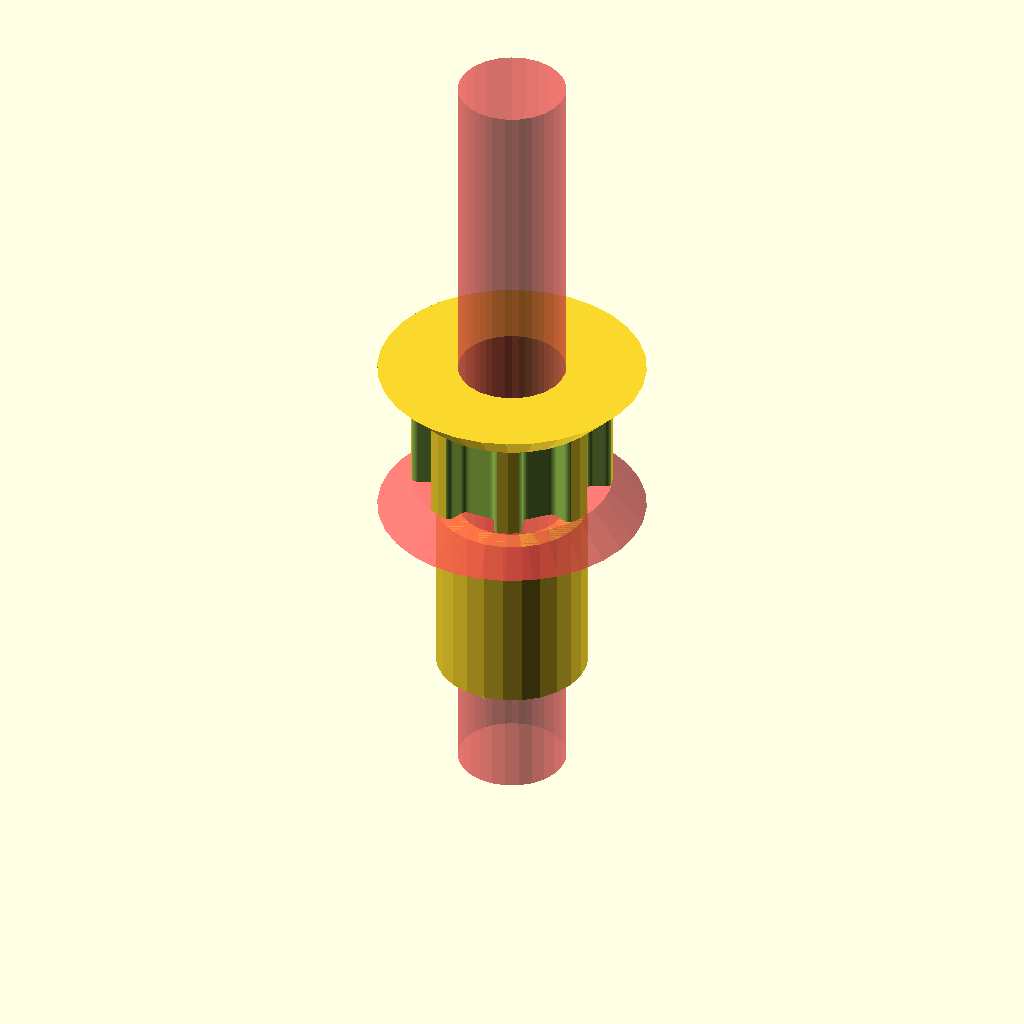
Cell 1 — every parameter at its default value.
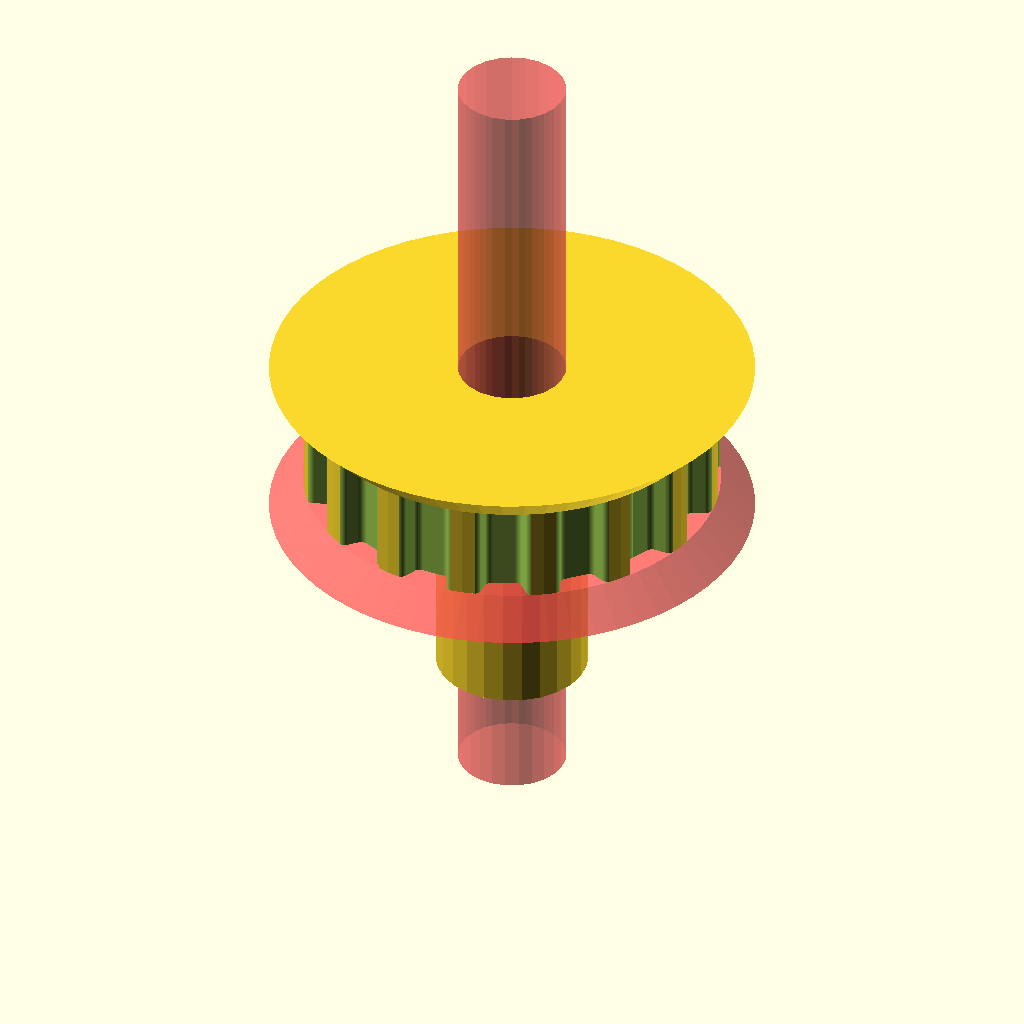
Cell 2: the same model with teeth = 16.
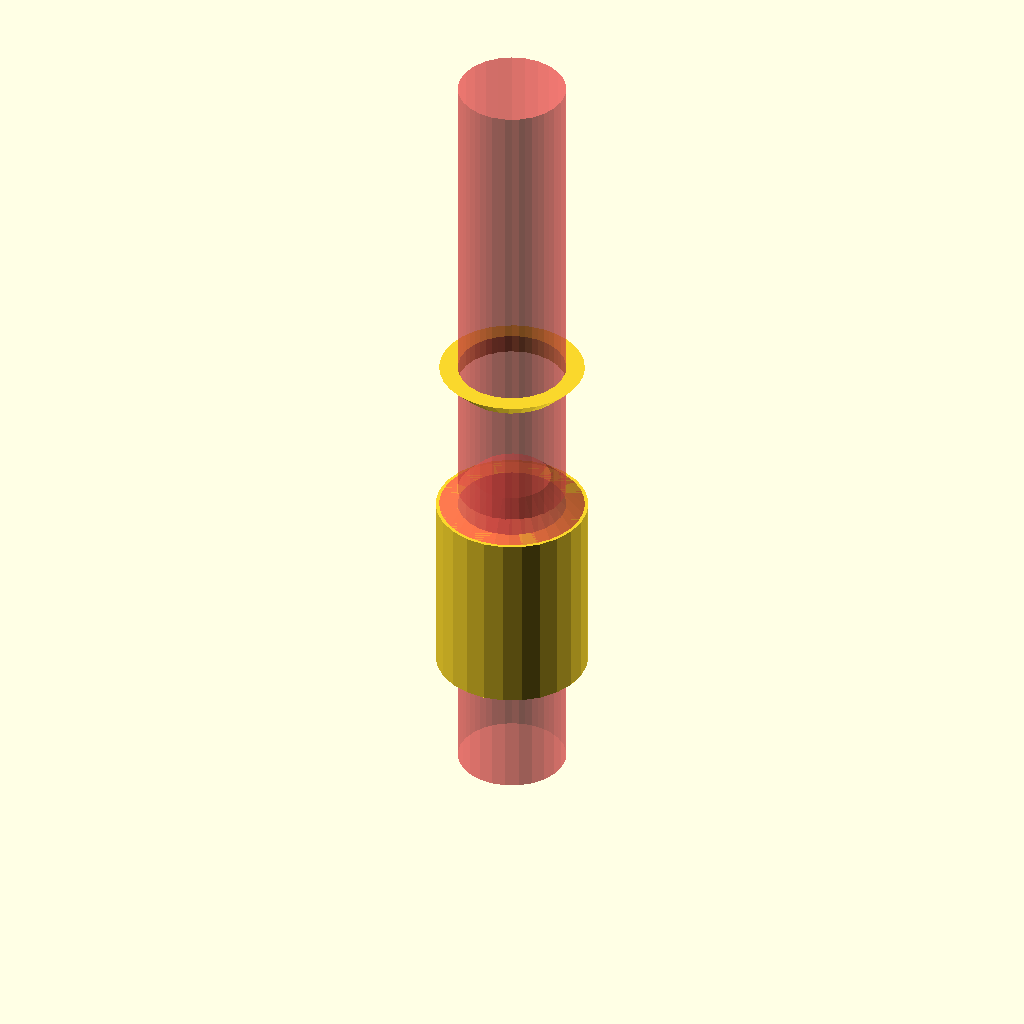
Cell 3: the same model with profile = 12.
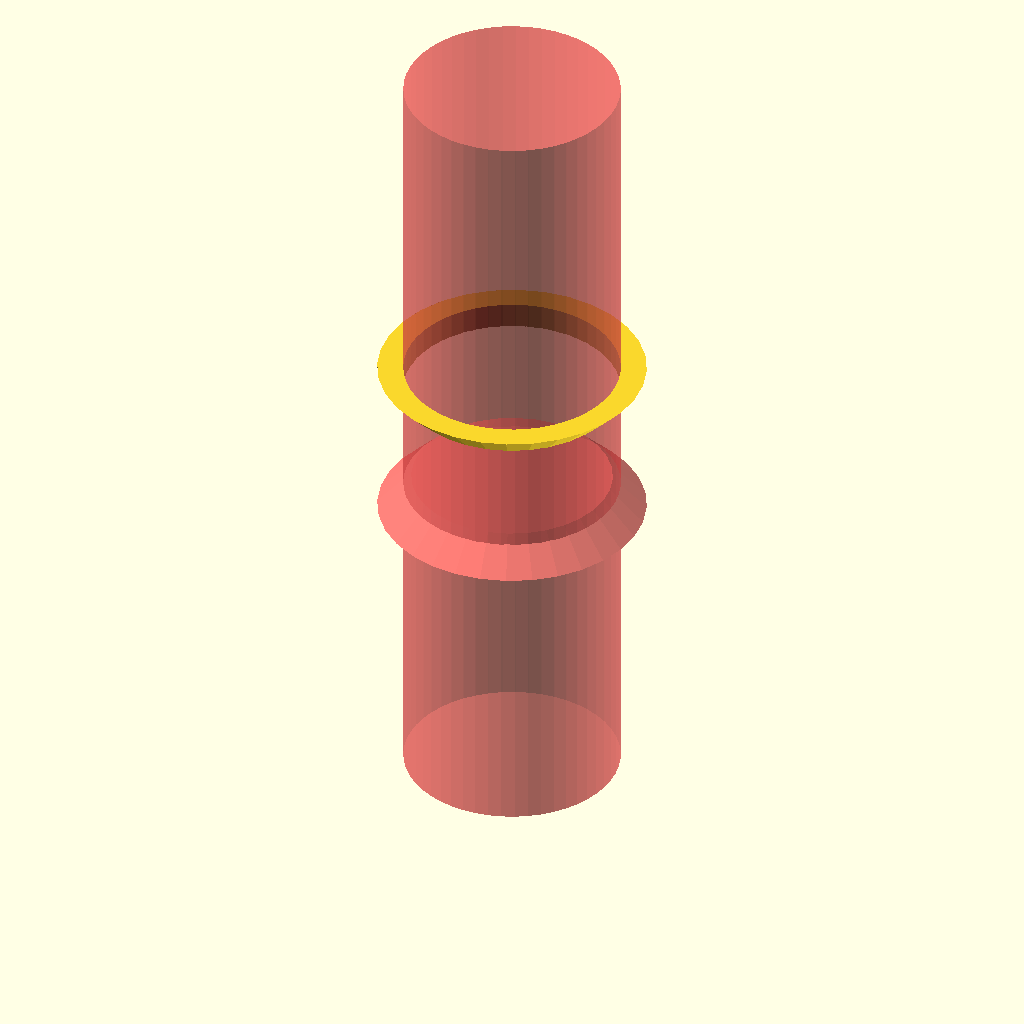
Cell 4 — motor_shaft set to 12.8, the other parameters unchanged.
One fixed orthographic camera (rotation 55°, 0°, 25°; colour scheme Cornfield) for every cell.
The OpenSCAD source (Pulley_Idler_X.scad):
// Parametric Pulley with multiple belt profiles
// by droftarts January 2012

// Based on pulleys by:
// http://www.thingiverse.com/thing:11256 by me!
// https://github.com/prusajr/PrusaMendel by Josef Prusa
// http://www.thingiverse.com/thing:3104 by GilesBathgate
// http://www.thingiverse.com/thing:2079 by nophead

// dxf tooth data from http://oem.cadregister.com/asp/PPOW_Entry.asp?company=915217&elementID=07807803/METRIC/URETH/WV0025/F
// pulley diameter checked and modelled from data at http://www.sdp-si.com/D265/HTML/D265T016.html

/**
 * @name Pulley
 * @category Printed
 * @using 1 x m3 nut, normal or nyloc
 * @using 1 x m3x10 set screw or 1 x m3x8 grub screw
 */


// tuneable constants

teeth = 8;			// Number of teeth, standard Mendel T5 belt = 8, gives Outside Diameter of 11.88mm
profile = 6;		// 1=MXL 2=40DP 3=XL 4=H 5=T2.5 6=T5 7=T10 8=AT5 9=HTD_3mm 10=HTD_5mm 11=HTD_8mm 12=GT2_2mm 13=GT2_3mm 14=GT2_5mm

motor_shaft = 6.4;	// NEMA17 motor shaft exact diameter = 5
m3_dia = 3.5;		// 3mm hole diameter
m3_nut_hex = 1;		// 1 for hex, 0 for square nut
m3_nut_flats = 6;	// normal M3 hex nut exact width = 5.5
m3_nut_depth = 3;	// normal M3 hex nut exact depth = 2.4, nyloc = 4

retainer = 1;		// Belt retainer above teeth, 0 = No, 1 = Yes
retainer_ht = 2;	// height of retainer flange over pulley, standard = 1.5
idler = 0;			// Belt retainer below teeth, 0 = No, 1 = Yes
idler_ht = -2;		// height of idler flange over pulley, standard = 1.5

pulley_t_ht = 5.8;	// length of toothed part of pulley, standard = 12
pulley_b_ht = 0;		// pulley base height, standard = 8. Set to same as idler_ht if you want an idler but no pulley.
pulley_b_dia = 20;	// pulley base diameter, standard = 20
no_of_nuts = 1;		// number of captive nuts required, standard = 1
nut_angle = 90;		// angle between nuts, standard = 90
nut_shaft_distance = 1.2;	// distance between inner face of nut and shaft, can be negative.


//	********************************
//	** Scaling tooth for good fit **
//	********************************
/*	To improve fit of belt to pulley, set the following constant. Decrease or increase by 0.1mm at a time. We are modelling the *BELT* tooth here, not the tooth on the pulley. Increasing the number will *decrease* the pulley tooth size. Increasing the tooth width will also scale proportionately the tooth depth, to maintain the shape of the tooth, and increase how far into the pulley the tooth is indented. Can be negative */

additional_tooth_width = 0.2; //mm

//	If you need more tooth depth than this provides, adjust the following constant. However, this will cause the shape of the tooth to change.

additional_tooth_depth = 0; //mm

// calculated constants

nut_elevation = pulley_b_ht/2;
m3_nut_points = 2*((m3_nut_flats/2)/cos(30)); // This is needed for the nut trap

// The following set the pulley diameter for a given number of teeth

MXL_pulley_dia = tooth_spacing (2.032,0.254);
40DP_pulley_dia = tooth_spacing (2.07264,0.1778);
XL_pulley_dia = tooth_spacing (5.08,0.254);
H_pulley_dia = tooth_spacing (9.525,0.381);
T2_5_pulley_dia = tooth_spaceing_curvefit (0.7467,0.796,1.026);
T5_pulley_dia = tooth_spaceing_curvefit (0.6523,1.591,1.064);
T10_pulley_dia = tooth_spacing (10,0.93);
AT5_pulley_dia = tooth_spaceing_curvefit (0.6523,1.591,1.064);
HTD_3mm_pulley_dia = tooth_spacing (3,0.381);
HTD_5mm_pulley_dia = tooth_spacing (5,0.5715);
HTD_8mm_pulley_dia = tooth_spacing (8,0.6858);
GT2_2mm_pulley_dia = tooth_spacing (2,0.254);
GT2_3mm_pulley_dia = tooth_spacing (3,0.381);
GT2_5mm_pulley_dia = tooth_spacing (5,0.5715);

// The following calls the pulley creation part, and passes the pulley diameter and tooth width to that module

if ( profile == 1 ) { pulley ( "MXL" , MXL_pulley_dia , 0.508 , 1.321 ); }
if ( profile == 2 ) { pulley ( "40 D.P." , 40DP_pulley_dia , 0.457 , 1.226 ); }
if ( profile == 3 ) { pulley ( "XL" , XL_pulley_dia , 1.27, 3.051 ); }
if ( profile == 4 ) { pulley ( "H" , H_pulley_dia ,1.905 , 5.359 ); }
if ( profile == 5 ) { pulley ( "T2.5" , T2_5_pulley_dia , 0.7 , 1.678 ); }
if ( profile == 6 ) { pulley ( "T5" , T5_pulley_dia , 1.19 , 3.264 ); }
if ( profile == 7 ) { pulley ( "T10" , T10_pulley_dia , 2.5 , 6.13 ); }
if ( profile == 8 ) { pulley ( "AT5" , AT5_pulley_dia , 1.19 , 4.268 ); }
if ( profile == 9 ) { pulley ( "HTD 3mm" , HTD_3mm_pulley_dia , 1.289 , 2.27 ); }
if ( profile == 10 ) { pulley ( "HTD 5mm" , HTD_5mm_pulley_dia , 2.199 , 3.781 ); }
if ( profile == 11 ) { pulley ( "HTD 8mm" , HTD_8mm_pulley_dia , 3.607 , 6.603 ); }
if ( profile == 12 ) { pulley ( "GT2 2mm" , GT2_2mm_pulley_dia , 0.764 , 1.494 ); }
if ( profile == 13 ) { pulley ( "GT2 3mm" , GT2_3mm_pulley_dia , 1.169 , 2.31 ); }
if ( profile == 14 ) { pulley ( "GT2 5mm" , GT2_5mm_pulley_dia , 1.969 , 3.952 ); }

// Functions

function tooth_spaceing_curvefit (b,c,d)
	= ((c * pow(teeth,d)) / (b + pow(teeth,d))) * teeth ;

function tooth_spacing(tooth_pitch,pitch_line_offset)
	= (2*((teeth*tooth_pitch)/(3.14159265*2)-pitch_line_offset)) ;

// Main Module

module pulley( belt_type , pulley_OD , tooth_depth , tooth_width )
	{
	echo (str("Belt type = ",belt_type,"; Number of teeth = ",teeth,"; Pulley Outside Diameter = ",pulley_OD,"mm "));
	tooth_distance_from_centre = sqrt( pow(pulley_OD/2,2) - pow((tooth_width+additional_tooth_width)/2,2));
	tooth_width_scale = (tooth_width + additional_tooth_width ) / tooth_width;
	tooth_depth_scale = ((tooth_depth + additional_tooth_depth ) / tooth_depth) ;


//	************************************************************************
//	*** uncomment the following line if pulley is wider than puller base ***
//	************************************************************************

//	translate ([0,0, pulley_b_ht + pulley_t_ht + retainer_ht ]) rotate ([0,180,0])


	difference()
	 {	 
		
		union()
		{
			//base
	
			if ( pulley_b_ht < 2 ) { echo ("CAN'T DRAW PULLEY BASE, HEIGHT LESS THAN 2!!!"); } else {
				rotate_extrude($fn=pulley_b_dia*2)
				{
						square([pulley_b_dia/2-1,pulley_b_ht]);
						square([pulley_b_dia/2,pulley_b_ht-1]);
						translate([pulley_b_dia/2-1,pulley_b_ht-1]) circle(1);
				}
			}
			translate([0,0,-13])cylinder(r=9/2,h=11,$fn=motor_shaft*4);
//			translate([0,0,7.8])cylinder(r=9/2,h=11,$fn=motor_shaft*4);
		difference()
			{
			//shaft - diameter is outside diameter of pulley
			
			translate([0,0,pulley_b_ht]) 
			rotate ([0,0,360/(teeth*4)]) 
			cylinder(r=pulley_OD/2,h=pulley_t_ht, $fn=teeth*4);
	
			//teeth - cut out of shaft
		
			for(i=[1:teeth]) 
			rotate([0,0,i*(360/teeth)])
			translate([0,-tooth_distance_from_centre,pulley_b_ht -1]) 
			scale ([ tooth_width_scale , tooth_depth_scale , 1 ]) 
			{
			if ( profile == 1 ) { MXL();}
			if ( profile == 2 ) { 40DP();}
			if ( profile == 3 ) { XL();}
			if ( profile == 4 ) { H();}
			if ( profile == 5 ) { T2_5();}
			if ( profile == 6 ) { T5();}
			if ( profile == 7 ) { T10();}
			if ( profile == 8 ) { AT5();}
			if ( profile == 9 ) { HTD_3mm();}
			if ( profile == 10 ) { HTD_5mm();}
			if ( profile == 11 ) { HTD_8mm();}
			if ( profile == 12 ) { GT2_2mm();}
			if ( profile == 13 ) { GT2_3mm();}
			if ( profile == 14 ) { GT2_5mm();}
			}

			}
			
		//belt retainer / idler
		if ( retainer > 0 ) {translate ([0,0, pulley_b_ht + pulley_t_ht ]) 
		rotate_extrude($fn=teeth*4)  
		polygon([[0,0],[pulley_OD/2,0],[pulley_OD/2 + retainer_ht , retainer_ht],[0 , retainer_ht],[0,0]]);
		#rotate([0,180,0])rotate_extrude($fn=teeth*4)  
		polygon([[0,0],[pulley_OD/2,0],[pulley_OD/2 + retainer_ht , retainer_ht],[0 , retainer_ht],[0,0]]);}
		
		if ( idler > 0 ) {translate ([0,0, pulley_b_ht - idler_ht ]) 
		rotate_extrude($fn=teeth*4)  
		polygon([[0,0],[pulley_OD/2 + idler_ht,0],[pulley_OD/2 , idler_ht],[0 , idler_ht],[0,0]]);}
	
		}
	   
		//hole for motor shaft
		#translate([0,0,-20])cylinder(r=motor_shaft/2,h=pulley_b_ht + pulley_t_ht + retainer_ht + 40,$fn=motor_shaft*4);
				
		//captive nut and grub screw holes
	
		if ( pulley_b_ht < m3_nut_flats ) { echo ("CAN'T DRAW CAPTIVE NUTS, HEIGHT LESS THAN NUT DIAMETER!!!"); } else {
		if ( (pulley_b_dia - motor_shaft)/2 < m3_nut_depth + 3 ) { echo ("CAN'T DRAW CAPTIVE NUTS, DIAMETER TOO SMALL FOR NUT DEPTH!!!"); } else {
	
			for(j=[1:no_of_nuts]) rotate([0,0,j*nut_angle])
			translate([0,0,nut_elevation])rotate([90,0,0])
	
			union()
			{
				//entrance
				translate([0,-pulley_b_ht/4-0.5,motor_shaft/2+m3_nut_depth/2+nut_shaft_distance]) cube([m3_nut_flats,pulley_b_ht/2+1,m3_nut_depth],center=true);
	
				//nut
				if ( m3_nut_hex > 0 )
					{
						// hex nut
						translate([0,0.25,motor_shaft/2+m3_nut_depth/2+nut_shaft_distance]) rotate([0,0,30]) cylinder(r=m3_nut_points/2,h=m3_nut_depth,center=true,$fn=6);
					} else {
						// square nut
						translate([0,0.25,motor_shaft/2+m3_nut_depth/2+nut_shaft_distance]) cube([m3_nut_flats,m3_nut_flats,m3_nut_depth],center=true);
					}
	
				//grub screw hole
				rotate([0,0,22.5])cylinder(r=m3_dia/2,h=pulley_b_dia/2+1,$fn=8);
			}
		}}
	 }
	   
	}


// Tooth profile modules

module MXL()
	{
	linear_extrude(height=pulley_t_ht+2) polygon([[-0.660421,-0.5],[-0.660421,0],[-0.621898,0.006033],[-0.587714,0.023037],[-0.560056,0.049424],[-0.541182,0.083609],[-0.417357,0.424392],[-0.398413,0.458752],[-0.370649,0.48514],[-0.336324,0.502074],[-0.297744,0.508035],[0.297744,0.508035],[0.336268,0.502074],[0.370452,0.48514],[0.39811,0.458752],[0.416983,0.424392],[0.540808,0.083609],[0.559752,0.049424],[0.587516,0.023037],[0.621841,0.006033],[0.660421,0],[0.660421,-0.5]]);
	}

module 40DP()
	{
	linear_extrude(height=pulley_t_ht+2) polygon([[-0.612775,-0.5],[-0.612775,0],[-0.574719,0.010187],[-0.546453,0.0381],[-0.355953,0.3683],[-0.327604,0.405408],[-0.291086,0.433388],[-0.248548,0.451049],[-0.202142,0.4572],[0.202494,0.4572],[0.248653,0.451049],[0.291042,0.433388],[0.327609,0.405408],[0.356306,0.3683],[0.546806,0.0381],[0.574499,0.010187],[0.612775,0],[0.612775,-0.5]]);
	}

module XL()
	{
	linear_extrude(height=pulley_t_ht+2) polygon([[-1.525411,-1],[-1.525411,0],[-1.41777,0.015495],[-1.320712,0.059664],[-1.239661,0.129034],[-1.180042,0.220133],[-0.793044,1.050219],[-0.733574,1.141021],[-0.652507,1.210425],[-0.555366,1.254759],[-0.447675,1.270353],[0.447675,1.270353],[0.555366,1.254759],[0.652507,1.210425],[0.733574,1.141021],[0.793044,1.050219],[1.180042,0.220133],[1.239711,0.129034],[1.320844,0.059664],[1.417919,0.015495],[1.525411,0],[1.525411,-1]]);
	}

module H()
	{
	linear_extrude(height=pulley_t_ht+2) polygon([[-2.6797,-1],[-2.6797,0],[-2.600907,0.006138],[-2.525342,0.024024],[-2.45412,0.052881],[-2.388351,0.091909],[-2.329145,0.140328],[-2.277614,0.197358],[-2.234875,0.262205],[-2.202032,0.334091],[-1.75224,1.57093],[-1.719538,1.642815],[-1.676883,1.707663],[-1.62542,1.764693],[-1.566256,1.813112],[-1.500512,1.85214],[-1.4293,1.880997],[-1.353742,1.898883],[-1.274949,1.905021],[1.275281,1.905021],[1.354056,1.898883],[1.429576,1.880997],[1.500731,1.85214],[1.566411,1.813112],[1.625508,1.764693],[1.676919,1.707663],[1.719531,1.642815],[1.752233,1.57093],[2.20273,0.334091],[2.235433,0.262205],[2.278045,0.197358],[2.329455,0.140328],[2.388553,0.091909],[2.454233,0.052881],[2.525384,0.024024],[2.600904,0.006138],[2.6797,0],[2.6797,-1]]);
	}

module T2_5()
	{
	linear_extrude(height=pulley_t_ht+2) polygon([[-0.839258,-0.5],[-0.839258,0],[-0.770246,0.021652],[-0.726369,0.079022],[-0.529167,0.620889],[-0.485025,0.67826],[-0.416278,0.699911],[0.416278,0.699911],[0.484849,0.67826],[0.528814,0.620889],[0.726369,0.079022],[0.770114,0.021652],[0.839258,0],[0.839258,-0.5]]);
	}

module T5()
	{
	linear_extrude(height=pulley_t_ht+2) polygon([[-1.632126,-0.5],[-1.632126,0],[-1.568549,0.004939],[-1.507539,0.019367],[-1.450023,0.042686],[-1.396912,0.074224],[-1.349125,0.113379],[-1.307581,0.159508],[-1.273186,0.211991],[-1.246868,0.270192],[-1.009802,0.920362],[-0.983414,0.978433],[-0.949018,1.030788],[-0.907524,1.076798],[-0.859829,1.115847],[-0.80682,1.147314],[-0.749402,1.170562],[-0.688471,1.184956],[-0.624921,1.189895],[0.624971,1.189895],[0.688622,1.184956],[0.749607,1.170562],[0.807043,1.147314],[0.860055,1.115847],[0.907754,1.076798],[0.949269,1.030788],[0.9837,0.978433],[1.010193,0.920362],[1.246907,0.270192],[1.273295,0.211991],[1.307726,0.159508],[1.349276,0.113379],[1.397039,0.074224],[1.450111,0.042686],[1.507589,0.019367],[1.568563,0.004939],[1.632126,0],[1.632126,-0.5]]);
	}

module T10()
	{
	linear_extrude(height=pulley_t_ht+2) polygon([[-3.06511,-1],[-3.06511,0],[-2.971998,0.007239],[-2.882718,0.028344],[-2.79859,0.062396],[-2.720931,0.108479],[-2.651061,0.165675],[-2.590298,0.233065],[-2.539962,0.309732],[-2.501371,0.394759],[-1.879071,2.105025],[-1.840363,2.190052],[-1.789939,2.266719],[-1.729114,2.334109],[-1.659202,2.391304],[-1.581518,2.437387],[-1.497376,2.47144],[-1.408092,2.492545],[-1.314979,2.499784],[1.314979,2.499784],[1.408091,2.492545],[1.497371,2.47144],[1.581499,2.437387],[1.659158,2.391304],[1.729028,2.334109],[1.789791,2.266719],[1.840127,2.190052],[1.878718,2.105025],[2.501018,0.394759],[2.539726,0.309732],[2.59015,0.233065],[2.650975,0.165675],[2.720887,0.108479],[2.798571,0.062396],[2.882713,0.028344],[2.971997,0.007239],[3.06511,0],[3.06511,-1]]);
	}

module AT5()
	{
	linear_extrude(height=pulley_t_ht+2) polygon([[-2.134129,-0.75],[-2.134129,0],[-2.058023,0.005488],[-1.984595,0.021547],[-1.914806,0.047569],[-1.849614,0.082947],[-1.789978,0.127073],[-1.736857,0.179338],[-1.691211,0.239136],[-1.653999,0.305859],[-1.349199,0.959203],[-1.286933,1.054635],[-1.201914,1.127346],[-1.099961,1.173664],[-0.986896,1.18992],[0.986543,1.18992],[1.099614,1.173664],[1.201605,1.127346],[1.286729,1.054635],[1.349199,0.959203],[1.653646,0.305859],[1.690859,0.239136],[1.73651,0.179338],[1.789644,0.127073],[1.849305,0.082947],[1.914539,0.047569],[1.984392,0.021547],[2.057906,0.005488],[2.134129,0],[2.134129,-0.75]]);
	}

module HTD_3mm()
	{
	linear_extrude(height=pulley_t_ht+2) polygon([[-1.135062,-0.5],[-1.135062,0],[-1.048323,0.015484],[-0.974284,0.058517],[-0.919162,0.123974],[-0.889176,0.206728],[-0.81721,0.579614],[-0.800806,0.653232],[-0.778384,0.72416],[-0.750244,0.792137],[-0.716685,0.856903],[-0.678005,0.918199],[-0.634505,0.975764],[-0.586483,1.029338],[-0.534238,1.078662],[-0.47807,1.123476],[-0.418278,1.16352],[-0.355162,1.198533],[-0.289019,1.228257],[-0.22015,1.25243],[-0.148854,1.270793],[-0.07543,1.283087],[-0.000176,1.28905],[0.075081,1.283145],[0.148515,1.270895],[0.219827,1.252561],[0.288716,1.228406],[0.354879,1.19869],[0.418018,1.163675],[0.477831,1.123623],[0.534017,1.078795],[0.586276,1.029452],[0.634307,0.975857],[0.677809,0.91827],[0.716481,0.856953],[0.750022,0.792167],[0.778133,0.724174],[0.800511,0.653236],[0.816857,0.579614],[0.888471,0.206728],[0.919014,0.123974],[0.974328,0.058517],[1.048362,0.015484],[1.135062,0],[1.135062,-0.5]]);
	}

module HTD_5mm()
	{
	linear_extrude(height=pulley_t_ht+2) polygon([[-1.89036,-0.75],[-1.89036,0],[-1.741168,0.02669],[-1.61387,0.100806],[-1.518984,0.21342],[-1.467026,0.3556],[-1.427162,0.960967],[-1.398568,1.089602],[-1.359437,1.213531],[-1.310296,1.332296],[-1.251672,1.445441],[-1.184092,1.552509],[-1.108081,1.653042],[-1.024167,1.746585],[-0.932877,1.832681],[-0.834736,1.910872],[-0.730271,1.980701],[-0.62001,2.041713],[-0.504478,2.09345],[-0.384202,2.135455],[-0.259708,2.167271],[-0.131524,2.188443],[-0.000176,2.198511],[0.131296,2.188504],[0.259588,2.167387],[0.384174,2.135616],[0.504527,2.093648],[0.620123,2.04194],[0.730433,1.980949],[0.834934,1.911132],[0.933097,1.832945],[1.024398,1.746846],[1.108311,1.653291],[1.184308,1.552736],[1.251865,1.445639],[1.310455,1.332457],[1.359552,1.213647],[1.39863,1.089664],[1.427162,0.960967],[1.467026,0.3556],[1.518984,0.21342],[1.61387,0.100806],[1.741168,0.02669],[1.89036,0],[1.89036,-0.75]]);
	}

module HTD_8mm()
	{
	linear_extrude(height=pulley_t_ht+2) polygon([[-3.301471,-1],[-3.301471,0],[-3.16611,0.012093],[-3.038062,0.047068],[-2.919646,0.10297],[-2.813182,0.177844],[-2.720989,0.269734],[-2.645387,0.376684],[-2.588694,0.496739],[-2.553229,0.627944],[-2.460801,1.470025],[-2.411413,1.691917],[-2.343887,1.905691],[-2.259126,2.110563],[-2.158035,2.30575],[-2.041518,2.490467],[-1.910478,2.66393],[-1.76582,2.825356],[-1.608446,2.973961],[-1.439261,3.10896],[-1.259169,3.22957],[-1.069074,3.335006],[-0.869878,3.424485],[-0.662487,3.497224],[-0.447804,3.552437],[-0.226732,3.589341],[-0.000176,3.607153],[0.226511,3.589461],[0.447712,3.552654],[0.66252,3.497516],[0.870027,3.424833],[1.069329,3.33539],[1.259517,3.229973],[1.439687,3.109367],[1.608931,2.974358],[1.766344,2.825731],[1.911018,2.664271],[2.042047,2.490765],[2.158526,2.305998],[2.259547,2.110755],[2.344204,1.905821],[2.411591,1.691983],[2.460801,1.470025],[2.553229,0.627944],[2.588592,0.496739],[2.645238,0.376684],[2.720834,0.269734],[2.81305,0.177844],[2.919553,0.10297],[3.038012,0.047068],[3.166095,0.012093],[3.301471,0],[3.301471,-1]]);
	}

module GT2_2mm()
	{
	linear_extrude(height=pulley_t_ht+2) polygon([[0.747183,-0.5],[0.747183,0],[0.647876,0.037218],[0.598311,0.130528],[0.578556,0.238423],[0.547158,0.343077],[0.504649,0.443762],[0.451556,0.53975],[0.358229,0.636924],[0.2484,0.707276],[0.127259,0.750044],[0,0.76447],[-0.127259,0.750044],[-0.2484,0.707276],[-0.358229,0.636924],[-0.451556,0.53975],[-0.504797,0.443762],[-0.547291,0.343077],[-0.578605,0.238423],[-0.598311,0.130528],[-0.648009,0.037218],[-0.747183,0],[-0.747183,-0.5]]);
	}

module GT2_3mm()
	{
	linear_extrude(height=pulley_t_ht+2) polygon([[-1.155171,-0.5],[-1.155171,0],[-1.065317,0.016448],[-0.989057,0.062001],[-0.93297,0.130969],[-0.90364,0.217664],[-0.863705,0.408181],[-0.800056,0.591388],[-0.713587,0.765004],[-0.60519,0.926747],[-0.469751,1.032548],[-0.320719,1.108119],[-0.162625,1.153462],[0,1.168577],[0.162625,1.153462],[0.320719,1.108119],[0.469751,1.032548],[0.60519,0.926747],[0.713587,0.765004],[0.800056,0.591388],[0.863705,0.408181],[0.90364,0.217664],[0.932921,0.130969],[0.988924,0.062001],[1.065168,0.016448],[1.155171,0],[1.155171,-0.5]]);
	}

module GT2_5mm()
	{
	linear_extrude(height=pulley_t_ht+2) polygon([[-1.975908,-0.75],[-1.975908,0],[-1.797959,0.03212],[-1.646634,0.121224],[-1.534534,0.256431],[-1.474258,0.426861],[-1.446911,0.570808],[-1.411774,0.712722],[-1.368964,0.852287],[-1.318597,0.989189],[-1.260788,1.123115],[-1.195654,1.25375],[-1.12331,1.380781],[-1.043869,1.503892],[-0.935264,1.612278],[-0.817959,1.706414],[-0.693181,1.786237],[-0.562151,1.851687],[-0.426095,1.9027],[-0.286235,1.939214],[-0.143795,1.961168],[0,1.9685],[0.143796,1.961168],[0.286235,1.939214],[0.426095,1.9027],[0.562151,1.851687],[0.693181,1.786237],[0.817959,1.706414],[0.935263,1.612278],[1.043869,1.503892],[1.123207,1.380781],[1.195509,1.25375],[1.26065,1.123115],[1.318507,0.989189],[1.368956,0.852287],[1.411872,0.712722],[1.447132,0.570808],[1.474611,0.426861],[1.534583,0.256431],[1.646678,0.121223],[1.798064,0.03212],[1.975908,0],[1.975908,-0.75]]);
	}
Customizer parameters (derived from the source; name, type, default, range or options):
teeth: number, default 8
profile: number, default 6
motor_shaft: number, default 6.4
m3_dia: number, default 3.5
m3_nut_hex: number, default 1
m3_nut_flats: number, default 6
m3_nut_depth: number, default 3
retainer: number, default 1
retainer_ht: number, default 2
idler: number, default 0
idler_ht: number, default -2
pulley_t_ht: number, default 5.8
pulley_b_ht: number, default 0
pulley_b_dia: number, default 20
no_of_nuts: number, default 1
nut_angle: number, default 90
nut_shaft_distance: number, default 1.2
additional_tooth_width: number, default 0.2
additional_tooth_depth: number, default 0
